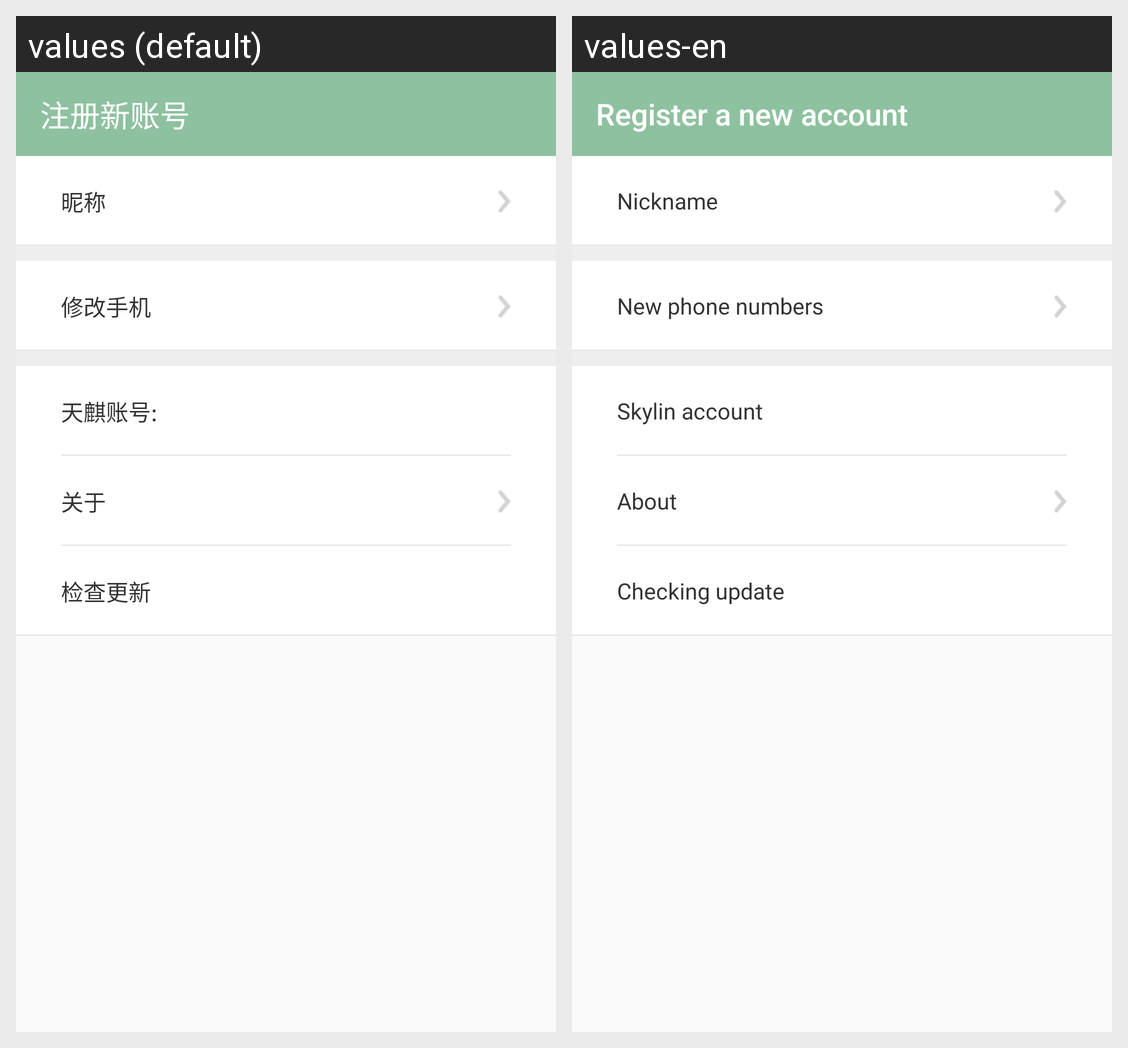

Strings drawn on this Android screen and how each of the app's shown locales translates them:
Android screen res/layout/activity_setting.xml rendered under 2 locales, left to right: values (default), values-en. Device: Nexus 5 (rendered at 1080×1920; each locale shown at half size, 540×960, under a caption strip naming it); theme AppTheme.
Strings drawn on this screen, with the default value and each locale's value (text and hints the layout hard-codes, and strings that could not be matched under every locale, appear in the picture but are not listed):

title_activity_regist_account
  values: 注册新账号
  values-en: Register a new account

setting_activity_dialog_key
  values: 昵称
  values-en: Nickname

activity_changephone_title
  values: 修改手机
  values-en: New phone numbers

DateChooseActivity_tv19
  values: 天麒账号:
  values-en: Skylin account

setting_activity_about
  values: 关于
  values-en: About

SettingActivity_tv5
  values: 检查更新
  values-en: Checking update
